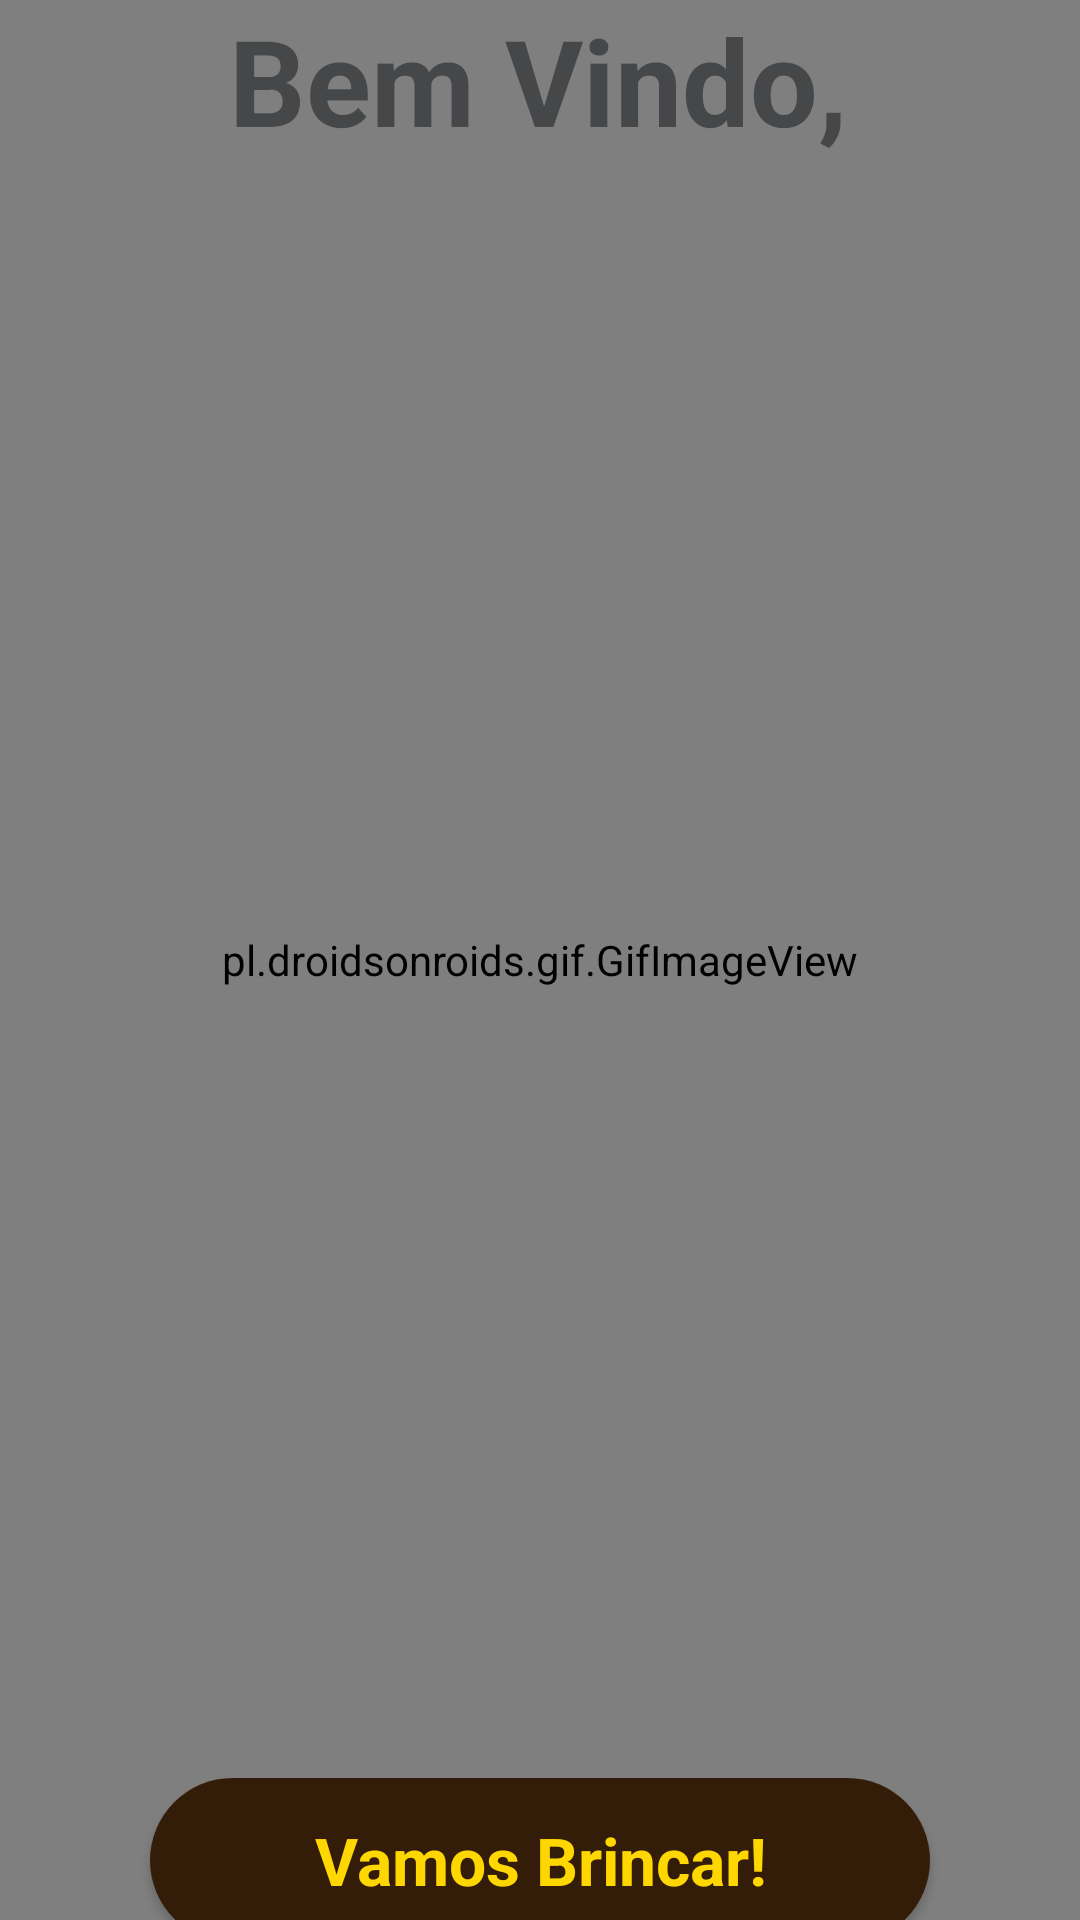

Here is an Android app screen rendered from its layout file. Give the layout XML and the strings, colors and styles it references.
<!-- AndroidManifest.xml: application theme Theme.VamosBrincar2 -->
<!-- res/layout/activity_main.xml -->
<?xml version="1.0" encoding="utf-8"?>
<androidx.constraintlayout.widget.ConstraintLayout xmlns:android="http://schemas.android.com/apk/res/android"
    xmlns:app="http://schemas.android.com/apk/res-auto"
    xmlns:tools="http://schemas.android.com/tools"
    android:layout_width="match_parent"
    android:layout_height="match_parent"
    tools:context=".MainActivity">

    <pl.droidsonroids.gif.GifImageView
        android:id="@+id/gifImageView"
        android:layout_width="match_parent"
        android:layout_height="match_parent"
        android:background="#fff"
        android:scaleType="fitXY"
        android:src="@drawable/main_bakcground"
        app:layout_constraintBottom_toBottomOf="parent"
        app:layout_constraintEnd_toEndOf="parent"
        app:layout_constraintStart_toStartOf="parent"
        app:layout_constraintTop_toTopOf="parent" />

    <ScrollView
        android:layout_width="match_parent"
        android:layout_height="match_parent"
        app:layout_constraintStart_toStartOf="@+id/gifImageView"
        app:layout_constraintTop_toTopOf="parent">

        <LinearLayout
            android:layout_width="match_parent"
            android:layout_height="wrap_content"
            android:orientation="vertical">

            <androidx.constraintlayout.widget.ConstraintLayout
                android:layout_width="match_parent"
                android:layout_height="match_parent">

                <TextView
                    android:id="@+id/txtBemVindo"
                    android:layout_width="wrap_content"
                    android:layout_height="wrap_content"
                    android:text="@string/txtBemVindo"
                    android:textColor="@color/material_dynamic_neutral30"
                    android:textSize="40dp"
                    android:textStyle="bold"
                    app:layout_constraintBottom_toBottomOf="parent"
                    app:layout_constraintEnd_toEndOf="parent"
                    app:layout_constraintHorizontal_bias="0.497"
                    app:layout_constraintStart_toStartOf="parent"
                    app:layout_constraintTop_toTopOf="parent"
                    app:layout_constraintVertical_bias="0.0" />
            </androidx.constraintlayout.widget.ConstraintLayout>

        </LinearLayout>
    </ScrollView>

    <androidx.appcompat.widget.AppCompatButton
        android:id="@+id/btnVamosBrincar"
        style="@android:style/Widget.Button"
        android:layout_width="match_parent"
        android:layout_height="55dp"
        android:layout_marginStart="50dp"
        android:layout_marginTop="600dp"
        android:layout_marginEnd="50dp"
        android:background="@drawable/background_btn_vamosbrincar"
        android:text="@string/btnVamosBrincar"
        android:textColor="#FFD700"
        android:textSize="22sp"
        android:textStyle="bold"
        app:layout_constraintBottom_toBottomOf="parent"
        app:layout_constraintEnd_toEndOf="parent"
        app:layout_constraintStart_toStartOf="parent"
        app:layout_constraintTop_toTopOf="parent" />

</androidx.constraintlayout.widget.ConstraintLayout>
<!-- resources referenced by this layout -->
<resources>
  <!-- drawable background_btn_vamosbrincar (drawable) -->
  <?xml version="1.0" encoding="utf-8"?>
  <selector xmlns:android="http://schemas.android.com/apk/res/android">
  <item>
      <shape android:shape="rectangle">
          <corners android:radius="50dp" />
          <solid android:color="#341d08" />
  
      </shape>
  
  </item>
  </selector>
  <!-- drawable main_bakcground: jpg bitmap (drawable-v24, 83832 bytes) -->
  <string name="btnVamosBrincar">Vamos Brincar!</string>
  <string name="txtBemVindo">Bem Vindo,</string>
  <style name="Theme.VamosBrincar2" parent="Theme.MaterialComponents.DayNight.DarkActionBar">
          
          <item name="colorPrimary">@color/purple_500</item>
          <item name="colorPrimaryVariant">@color/purple_700</item>
          <item name="colorOnPrimary">@color/white</item>
          
          <item name="colorSecondary">@color/teal_200</item>
          <item name="colorSecondaryVariant">@color/teal_700</item>
          <item name="colorOnSecondary">@color/black</item>
          
          <item name="android:statusBarColor" tools:targetApi="l">?attr/colorPrimaryVariant</item>
          
      </style>
  <!-- not gathered from this repository: default colours our renderer supplied (Android Studio template values) -->
  <color name="purple_500">#FF6200EE</color>
  <color name="purple_700">#FF3700B3</color>
  <color name="teal_200">#FF03DAC5</color>
  <color name="teal_700">#FF018786</color>
  <color name="black">#FF000000</color>
  <color name="white">#FFFFFFFF</color>
</resources>
